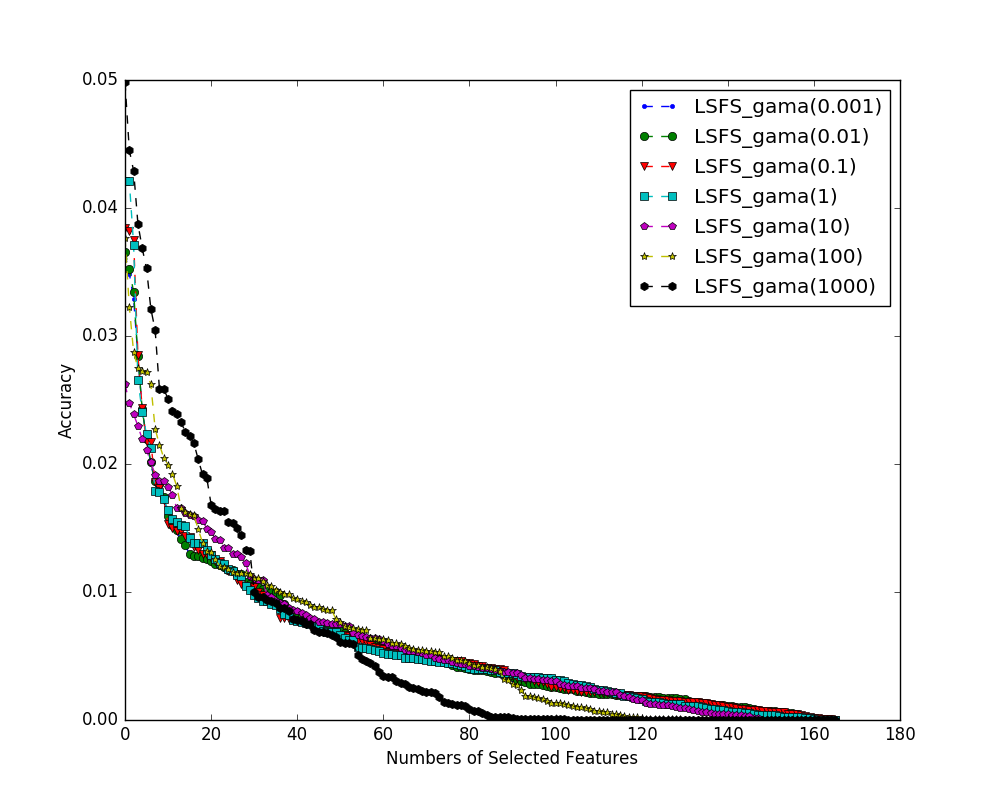

The table this chart was drawn from, first rows:
index name, 0, 1, 2, 3, 4, 5, 6, 7, 8, 9, 10, 11, 12, 13, 14, 15, 16, 17, 18, 19, 20, 21, 22
LSFS_gama(0.001), 0.001491, 0.001958, 0.01831, 0.006354, 0.001806, 0.006033, 0.03488, 0.0002222, 0.02424, 0.007762, 0.002907, 0.01246, 0.01604, 0.0006869, 0.00316, 0.0005223, 0.0001554, 0.002077, 0.01039, 0.00111, 0.0004835, 0.03641, 0.004477
LSFS_gama(0.01), 0.001932, 0.001911, 0.01842, 0.006455, 0.001746, 0.006067, 0.03523, 0.0001769, 0.02426, 0.007828, 0.002779, 0.01242, 0.01596, 0.0006933, 0.003359, 0.0005216, 0.00011, 0.00202, 0.01036, 0.001091, 0.000485, 0.03659, 0.004473
LSFS_gama(0.1), 0.004603, 0.00171, 0.0181, 0.00749, 0.001595, 0.00618, 0.03817, 0.0002461, 0.02434, 0.007992, 0.002017, 0.01263, 0.01498, 0.0004914, 0.004782, 0.0006297, 1.7389782272987943e-05, 0.001844, 0.01039, 0.001026, 4.598529353226409e-05, 0.03844, 0.004415
LSFS_gama(1), 0.00391, 0.0003771, 0.01332, 0.008693, 0.002245, 0.007535, 0.04209, 0.000273, 0.02406, 0.007525, 0.002179, 0.01423, 0.01382, 0.001737, 0.005636, 0.0003052, 0.0009509, 0.001059, 0.01219, 0.0002085, 0.0005484, 0.03713, 0.004033
LSFS_gama(10), 7.746617638581625e-06, 0.0001929, 0.01656, 0.008768, 0.003319, 0.01097, 0.02477, 0.0003875, 0.01555, 0.005265, 0.0003984, 0.007474, 0.01658, 0.009147, 0.004015, 0.000157, 0.003008, 0.0006415, 0.007374, 0.0004493, 1.6773772989979268e-07, 0.002757, 0.009764
LSFS_gama(100), 0.002707, 0.001847, 0.001811, 8.345323278828186e-05, 0.007333, 0.01157, 0.009869, 6.82933571688809e-05, 0.01138, 0.00234, 0.005386, 1.2474273860535457e-05, 0.007147, 0.004151, 0.004283, 1.6644094098886058e-06, 0.004125, 8.738191590244541e-07, 0.0006161, 0.001306, 4.504333009576743e-09, 1.5177063240826723e-06, 0.01107
LSFS_gama(1000), 0.03685, 0.01329, 3.5574479588045446e-06, 9.969735965569507e-06, 0.007041, 3.552454808722671e-05, 0.002276, 0.0002638, 2.69806777863089e-05, 0.0007249, 0.003364, 9.891793728992821e-06, 4.454018202910833e-06, 7.408422374121614e-05, 1.4453665542322392e-05, 3.45830794160959e-05, 0.007929, 5.81177926960318e-05, 6.725929244590525e-06, 0.0002214, 5.249143237868084e-06, 3.0005901765256975e-06, 0.02392
